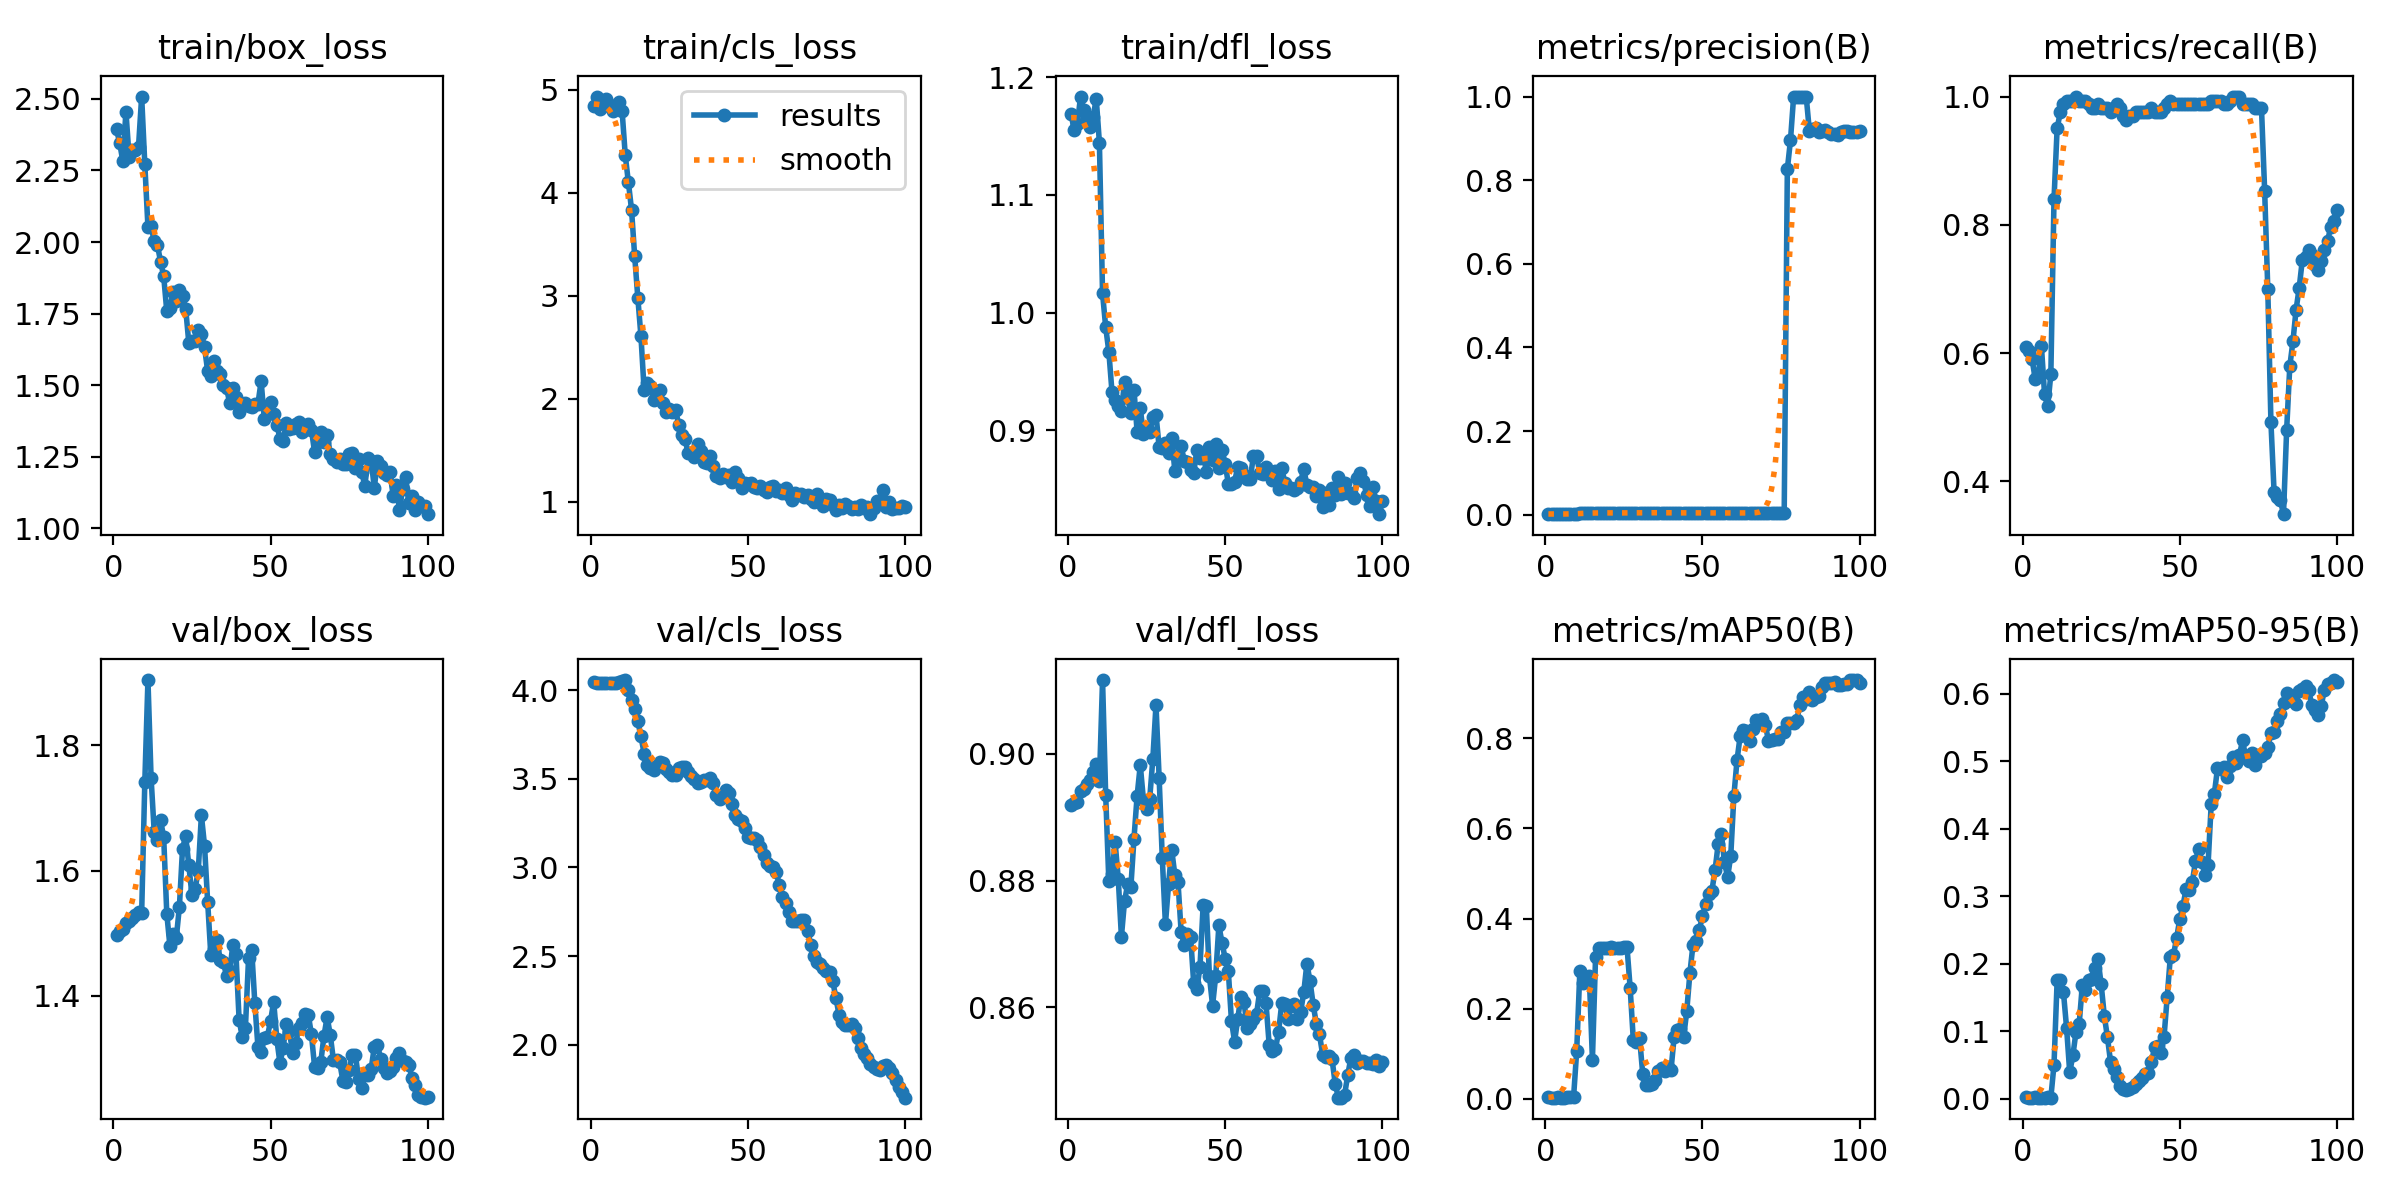

Values plotted in this chart, from the file beside it:
epoch, train/box_loss, train/cls_loss, train/dfl_loss, metrics/precision(B), metrics/recall(B), metrics/mAP50(B), metrics/mAP50-95(B), val/box_loss, val/cls_loss, val/dfl_loss, lr/pg0, lr/pg1, lr/pg2
1, 2.393, 4.839, 1.169, 0.0019, 0.6096, 0.00293, 0.00161, 1.497, 4.045, 0.8919, 0, 0, 0
2, 2.347, 4.934, 1.155, 0.00187, 0.6034, 0.00279, 0.00142, 1.503, 4.042, 0.8922, 1.6505e-05, 1.6505e-05, 1.6505e-05
3, 2.283, 4.813, 1.16, 0.0018, 0.591, 0.00264, 0.0015, 1.507, 4.038, 0.8924, 3.268e-05, 3.268e-05, 3.268e-05
4, 2.455, 4.841, 1.184, 0.00161, 0.5602, 0.00298, 0.00173, 1.516, 4.039, 0.8941, 4.8525e-05, 4.8525e-05, 4.8525e-05
5, 2.298, 4.905, 1.173, 0.00165, 0.5664, 0.00269, 0.00147, 1.519, 4.038, 0.8945, 6.4039e-05, 6.4039e-05, 6.4039e-05
6, 2.322, 4.847, 1.166, 0.00162, 0.6103, 0.0025, 0.00133, 1.524, 4.042, 0.8952, 7.9224e-05, 7.9224e-05, 7.9224e-05
7, 2.32, 4.792, 1.158, 0.00146, 0.5355, 0.00386, 0.00145, 1.529, 4.042, 0.8959, 9.4079e-05, 9.4079e-05, 9.4079e-05
8, 2.333, 4.841, 1.166, 0.00135, 0.517, 0.00412, 0.00161, 1.533, 4.042, 0.8971, 0.0001086, 0.0001086, 0.0001086
9, 2.508, 4.882, 1.182, 0.00134, 0.5671, 0.00311, 0.00151, 1.532, 4.046, 0.8985, 0.0001228, 0.0001228, 0.0001228
10, 2.272, 4.795, 1.145, 0.00272, 0.8395, 0.1062, 0.05004, 1.741, 4.053, 0.8957, 0.0001367, 0.0001367, 0.0001367
11, 2.052, 4.365, 1.016, 0.0034, 0.9506, 0.2837, 0.1753, 1.904, 4.057, 0.9117, 0.0001502, 0.0001502, 0.0001502
12, 2.056, 4.101, 0.9877, 0.00361, 0.9753, 0.2574, 0.1755, 1.748, 4.001, 0.8935, 0.0001634, 0.0001634, 0.0001634
13, 2.002, 3.835, 0.9669, 0.00379, 0.9877, 0.2701, 0.1577, 1.661, 3.943, 0.8799, 0.0001763, 0.0001763, 0.0001763
14, 1.991, 3.384, 0.9328, 0.00404, 0.9938, 0.2735, 0.1049, 1.649, 3.891, 0.8811, 0.0001888, 0.0001888, 0.0001888
15, 1.932, 2.98, 0.9259, 0.00425, 0.9938, 0.08695, 0.03882, 1.681, 3.824, 0.8861, 0.000201, 0.000201, 0.000201
16, 1.882, 2.604, 0.9208, 0.00441, 0.9938, 0.3148, 0.0639, 1.654, 3.74, 0.8803, 0.0002129, 0.0002129, 0.0002129
17, 1.758, 2.087, 0.9168, 0.00452, 1, 0.3344, 0.09885, 1.531, 3.642, 0.8711, 0.0002245, 0.0002245, 0.0002245
18, 1.771, 2.148, 0.9411, 0.00456, 0.9938, 0.3348, 0.1101, 1.479, 3.576, 0.8768, 0.0002357, 0.0002357, 0.0002357
19, 1.824, 2.126, 0.9275, 0.00455, 0.9938, 0.3348, 0.1676, 1.499, 3.563, 0.8794, 0.0002466, 0.0002466, 0.0002466
20, 1.794, 1.988, 0.9144, 0.00452, 0.9938, 0.3349, 0.1613, 1.492, 3.551, 0.8789, 0.0002571, 0.0002571, 0.0002571
21, 1.831, 2.045, 0.9346, 0.00444, 0.9877, 0.3361, 0.1753, 1.542, 3.574, 0.8866, 0.0002674, 0.0002674, 0.0002674
22, 1.811, 2.085, 0.8987, 0.00435, 0.9815, 0.3351, 0.1768, 1.635, 3.596, 0.8934, 0.0002773, 0.0002773, 0.0002773
23, 1.768, 1.955, 0.9187, 0.00429, 0.9815, 0.3357, 0.1935, 1.655, 3.589, 0.8982, 0.0002869, 0.0002869, 0.0002869
24, 1.648, 1.875, 0.8968, 0.00432, 0.9877, 0.3356, 0.2064, 1.609, 3.554, 0.8928, 0.0002961, 0.0002961, 0.0002961
25, 1.653, 1.904, 0.902, 0.00429, 0.9815, 0.3364, 0.1693, 1.561, 3.536, 0.8914, 0.000305, 0.000305, 0.000305
26, 1.654, 1.867, 0.8983, 0.00435, 0.9815, 0.3369, 0.1227, 1.571, 3.521, 0.8929, 0.0003136, 0.0003136, 0.0003136
27, 1.691, 1.893, 0.9113, 0.00444, 0.9815, 0.2464, 0.09065, 1.599, 3.521, 0.8992, 0.0003219, 0.0003219, 0.0003219
28, 1.68, 1.744, 0.9134, 0.0045, 0.9753, 0.1313, 0.05391, 1.688, 3.562, 0.9077, 0.0003298, 0.0003298, 0.0003298
29, 1.632, 1.646, 0.8857, 0.00459, 0.9815, 0.1262, 0.04403, 1.64, 3.569, 0.8963, 0.0003374, 0.0003374, 0.0003374
30, 1.549, 1.608, 0.885, 0.00468, 0.9877, 0.1355, 0.0318, 1.55, 3.568, 0.8836, 0.0003446, 0.0003446, 0.0003446
31, 1.531, 1.472, 0.8889, 0.00465, 0.9815, 0.05533, 0.01892, 1.465, 3.537, 0.8731, 0.0003516, 0.0003516, 0.0003516
32, 1.585, 1.47, 0.8805, 0.00467, 0.9691, 0.03104, 0.01383, 1.474, 3.516, 0.8794, 0.0003582, 0.0003582, 0.0003582
33, 1.549, 1.432, 0.8936, 0.00467, 0.963, 0.03032, 0.01337, 1.489, 3.498, 0.8849, 0.0003644, 0.0003644, 0.0003644
34, 1.538, 1.56, 0.8654, 0.00479, 0.9691, 0.03184, 0.01464, 1.457, 3.474, 0.8809, 0.0003704, 0.0003704, 0.0003704
35, 1.5, 1.489, 0.8761, 0.00478, 0.9691, 0.04196, 0.01707, 1.454, 3.48, 0.8798, 0.000376, 0.000376, 0.000376
36, 1.49, 1.382, 0.8865, 0.00485, 0.9753, 0.06138, 0.02157, 1.431, 3.495, 0.8719, 0.0003813, 0.0003813, 0.0003813
37, 1.438, 1.371, 0.8741, 0.00488, 0.9753, 0.06783, 0.02552, 1.439, 3.496, 0.8698, 0.0003862, 0.0003862, 0.0003862
38, 1.491, 1.441, 0.8733, 0.00483, 0.9753, 0.06261, 0.03034, 1.481, 3.502, 0.8715, 0.0003909, 0.0003909, 0.0003909
39, 1.459, 1.346, 0.8665, 0.00474, 0.9753, 0.06952, 0.03567, 1.467, 3.474, 0.8711, 0.0003951, 0.0003951, 0.0003951
40, 1.406, 1.247, 0.864, 0.00462, 0.9753, 0.06406, 0.03796, 1.362, 3.41, 0.8637, 0.0003991, 0.0003991, 0.0003991
41, 1.432, 1.228, 0.8832, 0.0046, 0.9815, 0.1377, 0.05428, 1.335, 3.386, 0.8628, 0.0004028, 0.0004028, 0.0004028
42, 1.439, 1.267, 0.8763, 0.0045, 0.9753, 0.1527, 0.0759, 1.349, 3.401, 0.8664, 0.000406, 0.000406, 0.000406
43, 1.427, 1.244, 0.8801, 0.00447, 0.9753, 0.1556, 0.07799, 1.46, 3.437, 0.8761, 0.000409, 0.000409, 0.000409
44, 1.425, 1.259, 0.8649, 0.00441, 0.9753, 0.1364, 0.06779, 1.474, 3.421, 0.876, 0.0004117, 0.0004117, 0.0004117
45, 1.435, 1.19, 0.886, 0.00439, 0.9815, 0.194, 0.09146, 1.388, 3.357, 0.8648, 0.000414, 0.000414, 0.000414
46, 1.436, 1.292, 0.8751, 0.00444, 0.9877, 0.2787, 0.1502, 1.318, 3.298, 0.8602, 0.000416, 0.000416, 0.000416
47, 1.514, 1.233, 0.8882, 0.00449, 0.9938, 0.3424, 0.2099, 1.31, 3.273, 0.865, 0.0004176, 0.0004176, 0.0004176
48, 1.383, 1.135, 0.8676, 0.00447, 0.9877, 0.3508, 0.2127, 1.333, 3.263, 0.8729, 0.0004189, 0.0004189, 0.0004189
49, 1.416, 1.182, 0.8834, 0.00447, 0.9877, 0.3754, 0.2379, 1.335, 3.224, 0.8701, 0.0004199, 0.0004199, 0.0004199
50, 1.44, 1.167, 0.8717, 0.00444, 0.9877, 0.405, 0.2657, 1.36, 3.17, 0.8677, 0.0004206, 0.0004206, 0.0004206
51, 1.398, 1.182, 0.8548, 0.00445, 0.9877, 0.4331, 0.2849, 1.391, 3.164, 0.8657, 0.0004209, 0.0004209, 0.0004209
52, 1.362, 1.145, 0.8542, 0.00441, 0.9877, 0.4552, 0.3103, 1.331, 3.167, 0.8578, 0.0004209, 0.0004209, 0.0004209
53, 1.313, 1.13, 0.8564, 0.00436, 0.9877, 0.4618, 0.3094, 1.292, 3.155, 0.8546, 0.0004206, 0.0004206, 0.0004206
54, 1.305, 1.155, 0.8687, 0.0043, 0.9877, 0.5069, 0.3212, 1.317, 3.117, 0.8581, 0.0004199, 0.0004199, 0.0004199
55, 1.369, 1.117, 0.8678, 0.00428, 0.9877, 0.5655, 0.3515, 1.355, 3.07, 0.8616, 0.0004189, 0.0004189, 0.0004189
56, 1.346, 1.09, 0.8619, 0.00426, 0.9877, 0.5887, 0.3692, 1.344, 3.024, 0.8608, 0.0004176, 0.0004176, 0.0004176
57, 1.351, 1.147, 0.8586, 0.0043, 0.9877, 0.5252, 0.3503, 1.309, 3.007, 0.8568, 0.000416, 0.000416, 0.000416
58, 1.363, 1.149, 0.8589, 0.00431, 0.9877, 0.4918, 0.3315, 1.325, 3.003, 0.8573, 0.000414, 0.000414, 0.000414
59, 1.373, 1.103, 0.8785, 0.00428, 0.9877, 0.5389, 0.346, 1.349, 2.976, 0.8581, 0.0004117, 0.0004117, 0.0004117
60, 1.336, 1.117, 0.878, 0.0043, 0.9938, 0.6727, 0.436, 1.357, 2.902, 0.8589, 0.000409, 0.000409, 0.000409
... 40 more rows
